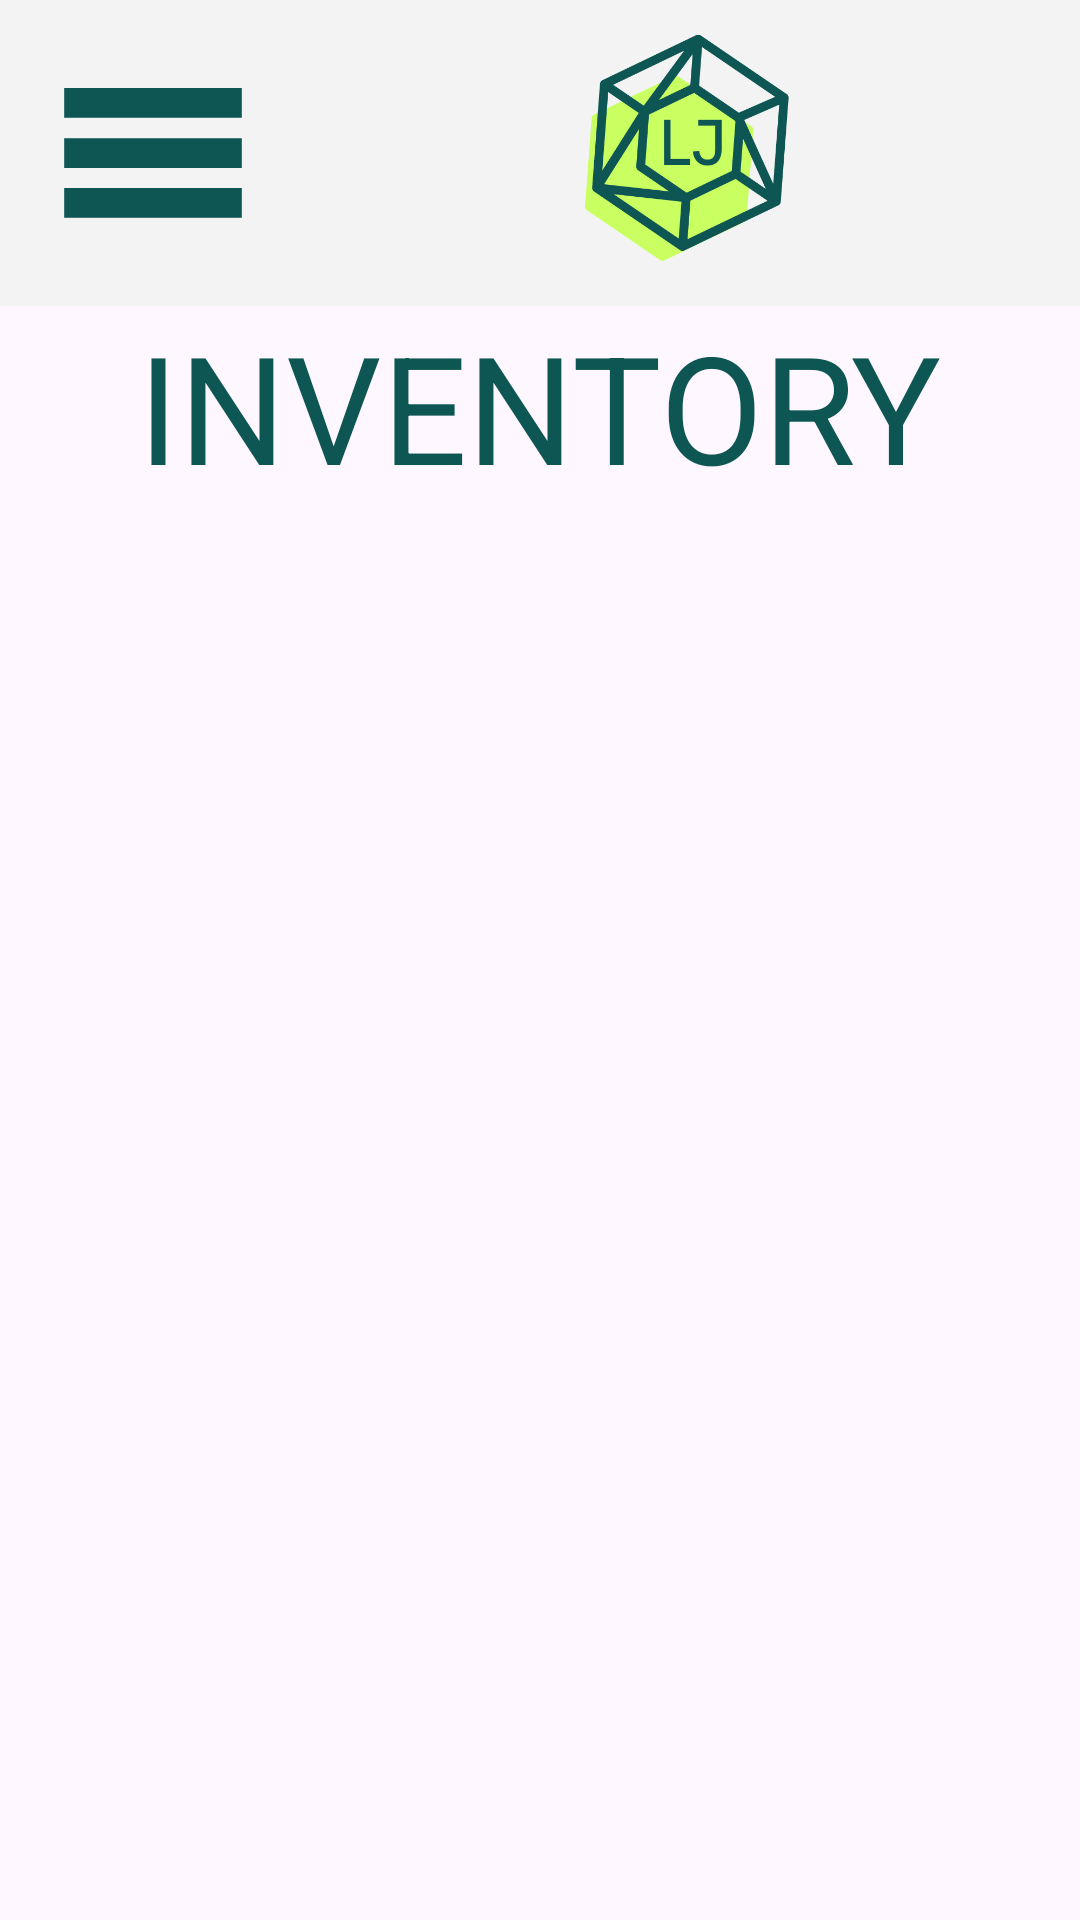

Android layout source for this screen:
<!-- AndroidManifest.xml: application theme Theme.LaxmiJewellersApplication -->
<!-- res/layout/activity_inventory.xml -->
<?xml version="1.0" encoding="utf-8"?>
<LinearLayout
    android:layout_width="match_parent"
    android:layout_height="match_parent"
    xmlns:android="http://schemas.android.com/apk/res/android"
    android:orientation="vertical">
    <include layout="@layout/activity_base"/>
    <TextView
        android:layout_width="wrap_content"
        android:layout_height="wrap_content"
        android:text="@string/InventoryTitle"
        android:textSize="50sp"
        android:textColor="@color/primaryGreen"
        android:layout_gravity="center"
        />

</LinearLayout>
<!-- res/layout/activity_base.xml (included above) -->
<androidx.appcompat.widget.Toolbar xmlns:android="http://schemas.android.com/apk/res/android"
    xmlns:app="http://schemas.android.com/apk/res-auto"
    android:id="@+id/toolbar"
    android:layout_width="match_parent"
    android:layout_height="wrap_content"
    android:background="@color/primaryGrey"
    android:theme="?attr/actionBarTheme">
    <ImageView
        android:id="@+id/hamburger_icon"
        android:layout_width="wrap_content"
        android:layout_height="wrap_content"
        android:src="@drawable/hamburgicon"
        android:layout_margin="16dp"/>
    <ImageView
        android:id="@+id/LaxmiJewellersLogo"
        android:layout_width="match_parent"
        android:layout_height="90dp"
        android:layout_centerInParent="true"
        android:background="@color/primaryGrey"
        android:contentDescription="@string/LogoContentDescription"
        android:src="@drawable/img" />
</androidx.appcompat.widget.Toolbar>
<!-- resources referenced by this layout -->
<resources>
  <color name="primaryGreen">#0D5654</color>
  <color name="primaryGrey">#F3F3F3</color>
  <!-- drawable hamburgicon (drawable) -->
  <vector android:height="70dp"
      android:viewportHeight="960" android:viewportWidth="960"
      android:width="70dp" xmlns:android="http://schemas.android.com/apk/res/android">
      <path android:fillColor="@color/primaryGreen" android:pathData="M74,776v-136h812v136L74,776ZM74,548v-136h812v136L74,548ZM74,319v-136h812v136L74,319Z"/>
  </vector>
  <!-- drawable img: png bitmap (drawable, 17012 bytes) -->
  <string name="InventoryTitle">INVENTORY</string>
  <string name="LogoContentDescription">Laxmi Jewellers Logo</string>
  <style name="Theme.LaxmiJewellersApplication" parent="Base.Theme.LaxmiJewellersApplication" />
  <style name="Base.Theme.LaxmiJewellersApplication" parent="Theme.Material3.DayNight.NoActionBar">
          
           <item name="colorPrimary">@color/primaryGreen</item>
      </style>
</resources>
